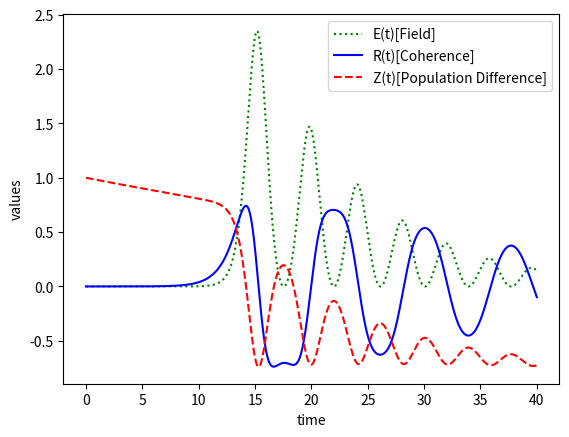

This figure's Python source:
import numpy as np
from scipy.integrate import odeint
import matplotlib.pyplot as plt


# function that returns dz/dt
def model(z, t):
    x = z[0]
    y = z[1]
    e = z[2]
    dxdt = e*y-gamma_1*x
    dydt = -e*x-gamma_2*(1+y)
    dedt = x-e*k
    dzdt = [dxdt, dydt,dedt]
    return dzdt


# initial condition
z0 = [0.00001, 1,0]
k=0.1
gamma_1=0.01
gamma_2=0.01
# number of ti1me points
n = 4000

# time points
t = np.linspace(0, 40, n)

# step input

# store solution
x = np.empty_like(t)
y = np.empty_like(t)
e = np.empty_like(t)
# record initial conditions
x[0] = z0[0]
y[0] = z0[1]
e[0] = z0[2]

# solve ODE
for i in range(1, n):
    # span for next time step
    tspan = [t[i - 1], t[i]]
    # solve for next step
    z = odeint(model, z0, tspan)
    # store solution for plotting
    x[i] = z[1][0]
    y[i] = z[1][1]
    e[i] = z[1][2]
    # next initial condition
    z0 = z[1]

# plot results
plt.plot(t, np.square(e), 'g:', label='E(t)[Field]')
plt.plot(t, x, 'b-', label='R(t)[Coherence]')
plt.plot(t, y, 'r--', label='Z(t)[Population Difference]')
plt.ylabel('values')
plt.xlabel('time')
plt.legend(loc='best')
plt.show()